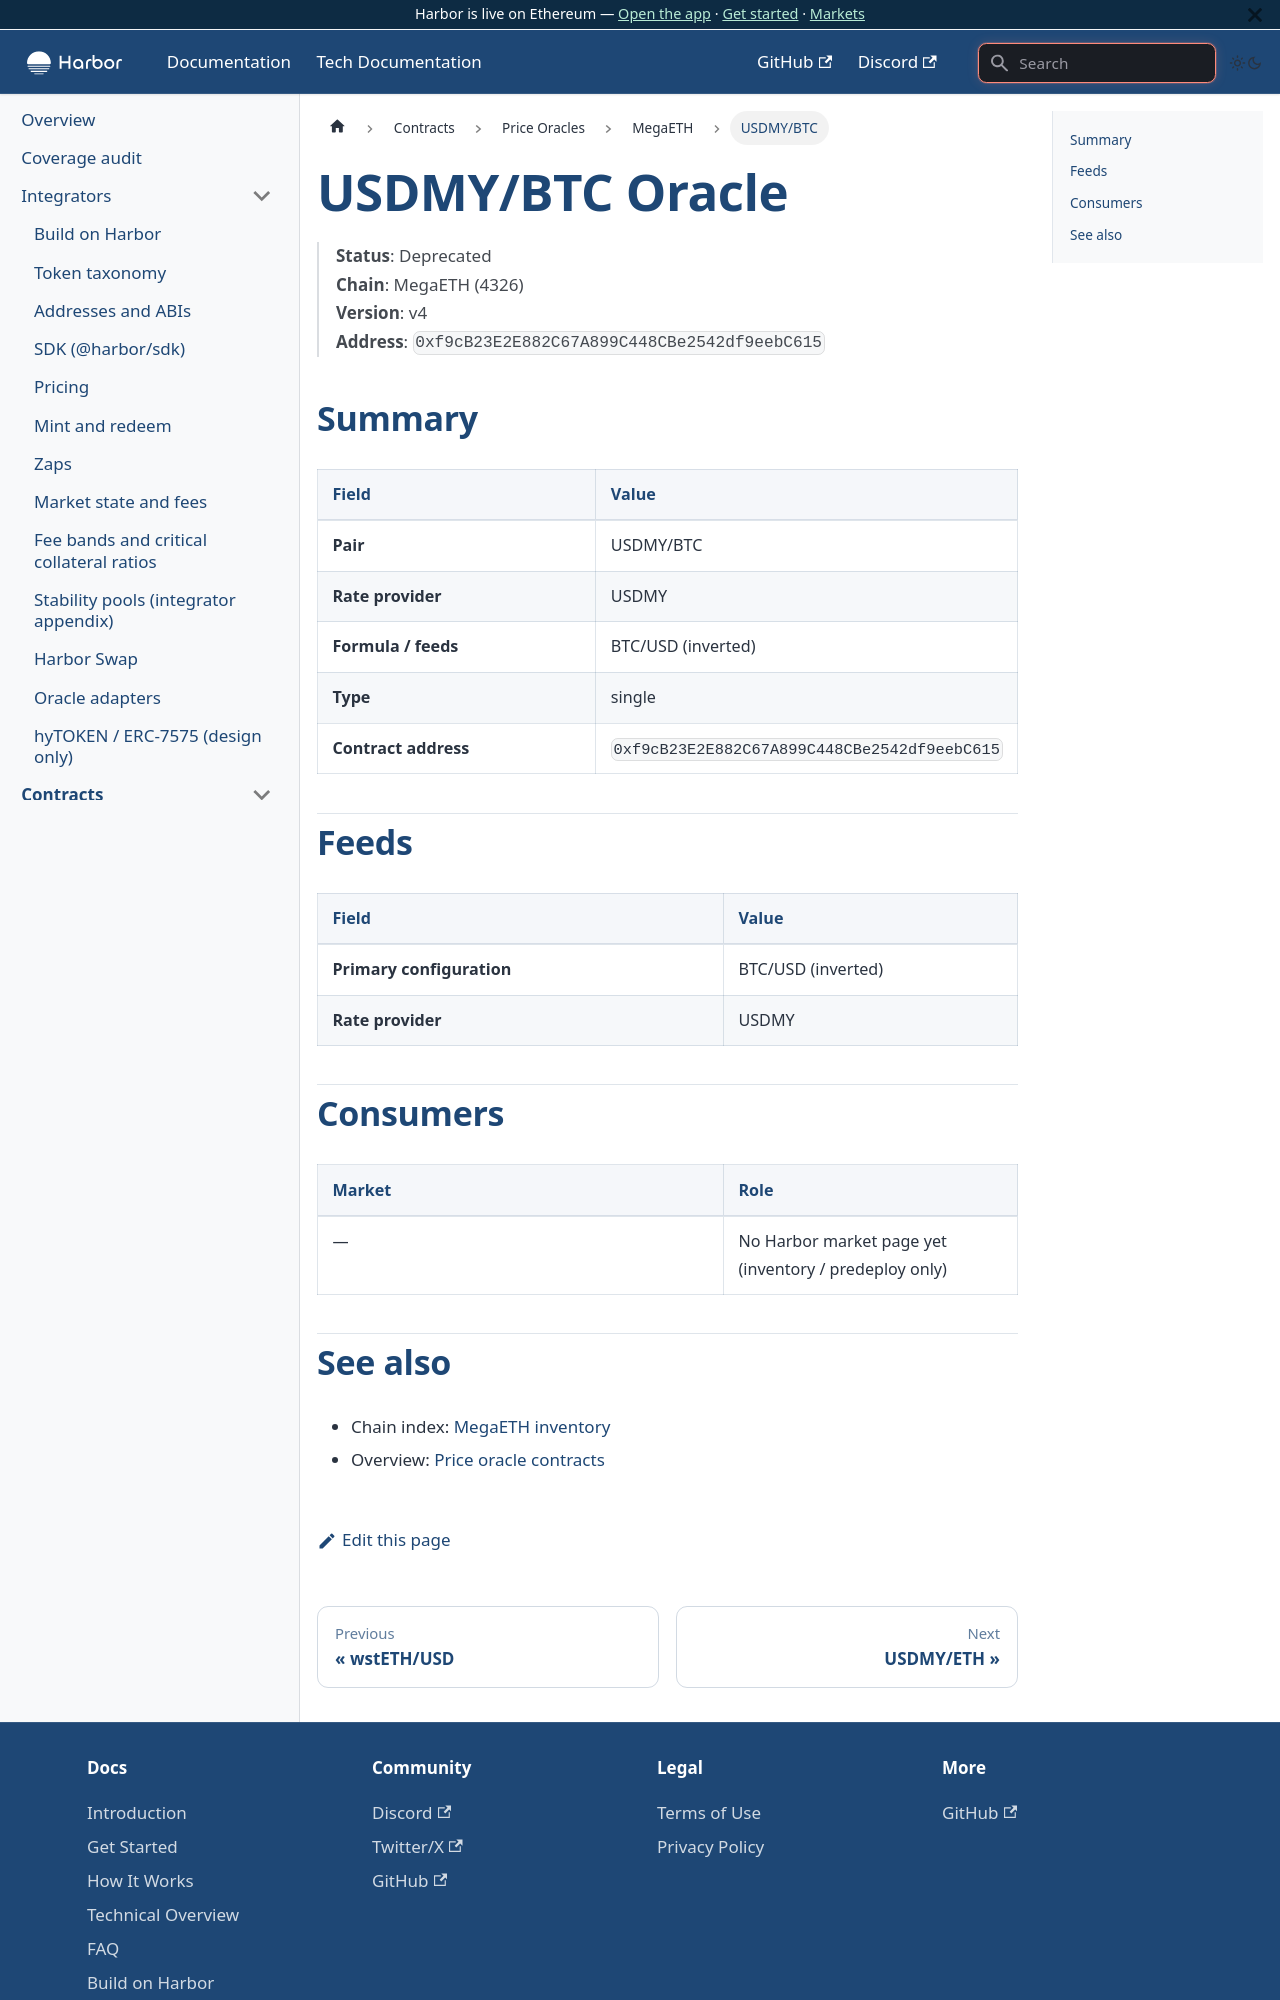

repository: baofinance/harbor-docs · page: tech-docs/contracts/price-oracles/megaeth/usdmy-btc/index.html · generator: docusaurus

# USDMY/BTC Oracle

> **Status**: Deprecated  
> **Chain**: MegaETH (4326)  
> **Version**: v4  
> **Address**: `0xf9cB23E2E882C67A899C448CBe2542df9eebC615`

## Summary

| Field | Value |
| ----- | ----- |
| **Pair** | USDMY/BTC |
| **Rate provider** | USDMY |
| **Formula / feeds** | BTC/USD (inverted) |
| **Type** | single |
| **Contract address** | `0xf9cB23E2E882C67A899C448CBe2542df9eebC615` |

## Feeds

| Field | Value |
| ----- | ----- |
| **Primary configuration** | BTC/USD (inverted) |
| **Rate provider** | USDMY |

## Consumers

| Market | Role |
| ------ | ---- |
| — | No Harbor market page yet (inventory / predeploy only) |
